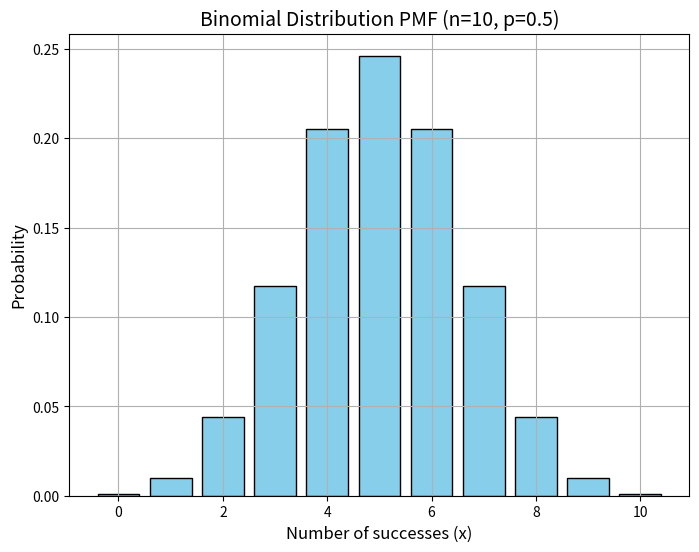
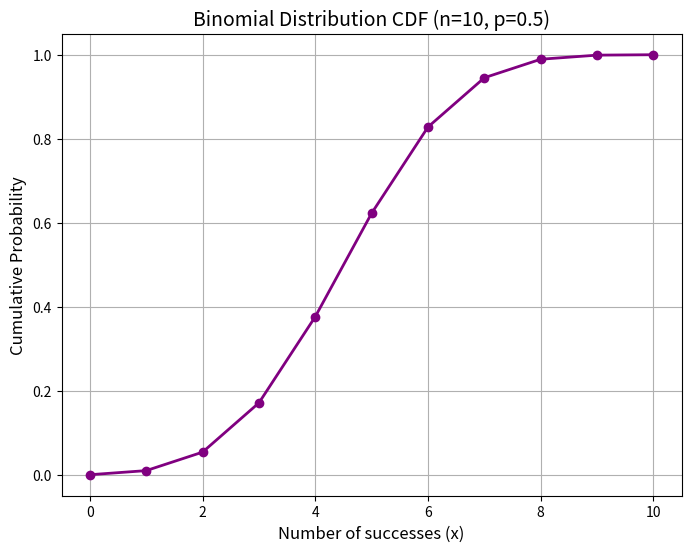

The script that saved these images, in order:
import matplotlib.pyplot as plt
import numpy as np
from scipy.stats import binom

# the number of trials 
n = 10
p = 0.5
x = np.arange(0, n+1)
pmf = binom.pmf(x,n,p)

cdf = binom.cdf(x,n,p)

print(x)
print(pmf)
print(cdf)

plt.figure(figsize=(8,6))
plt.bar(x, pmf, color='skyblue', edgecolor="black")
plt.title("Binomial Distribution PMF (n=10, p=0.5)", fontsize=14)
plt.xlabel("Number of successes (x)", fontsize=12)
plt.ylabel("Probability", fontsize=12)
plt.grid(True)
plt.show()


plt.figure(figsize=(8,6))
plt.plot(x, cdf, color='purple', marker='o', linestyle="-", linewidth=2)
plt.title("Binomial Distribution CDF (n=10, p=0.5)", fontsize=14)
plt.xlabel("Number of successes (x)", fontsize=12)
plt.ylabel("Cumulative Probability", fontsize=12)
plt.grid(True)
plt.show()

probability_3_heads = binom.pmf(3,n,p)
print(f"Probability of exactly 3 heads: {probability_3_heads:.4f}")